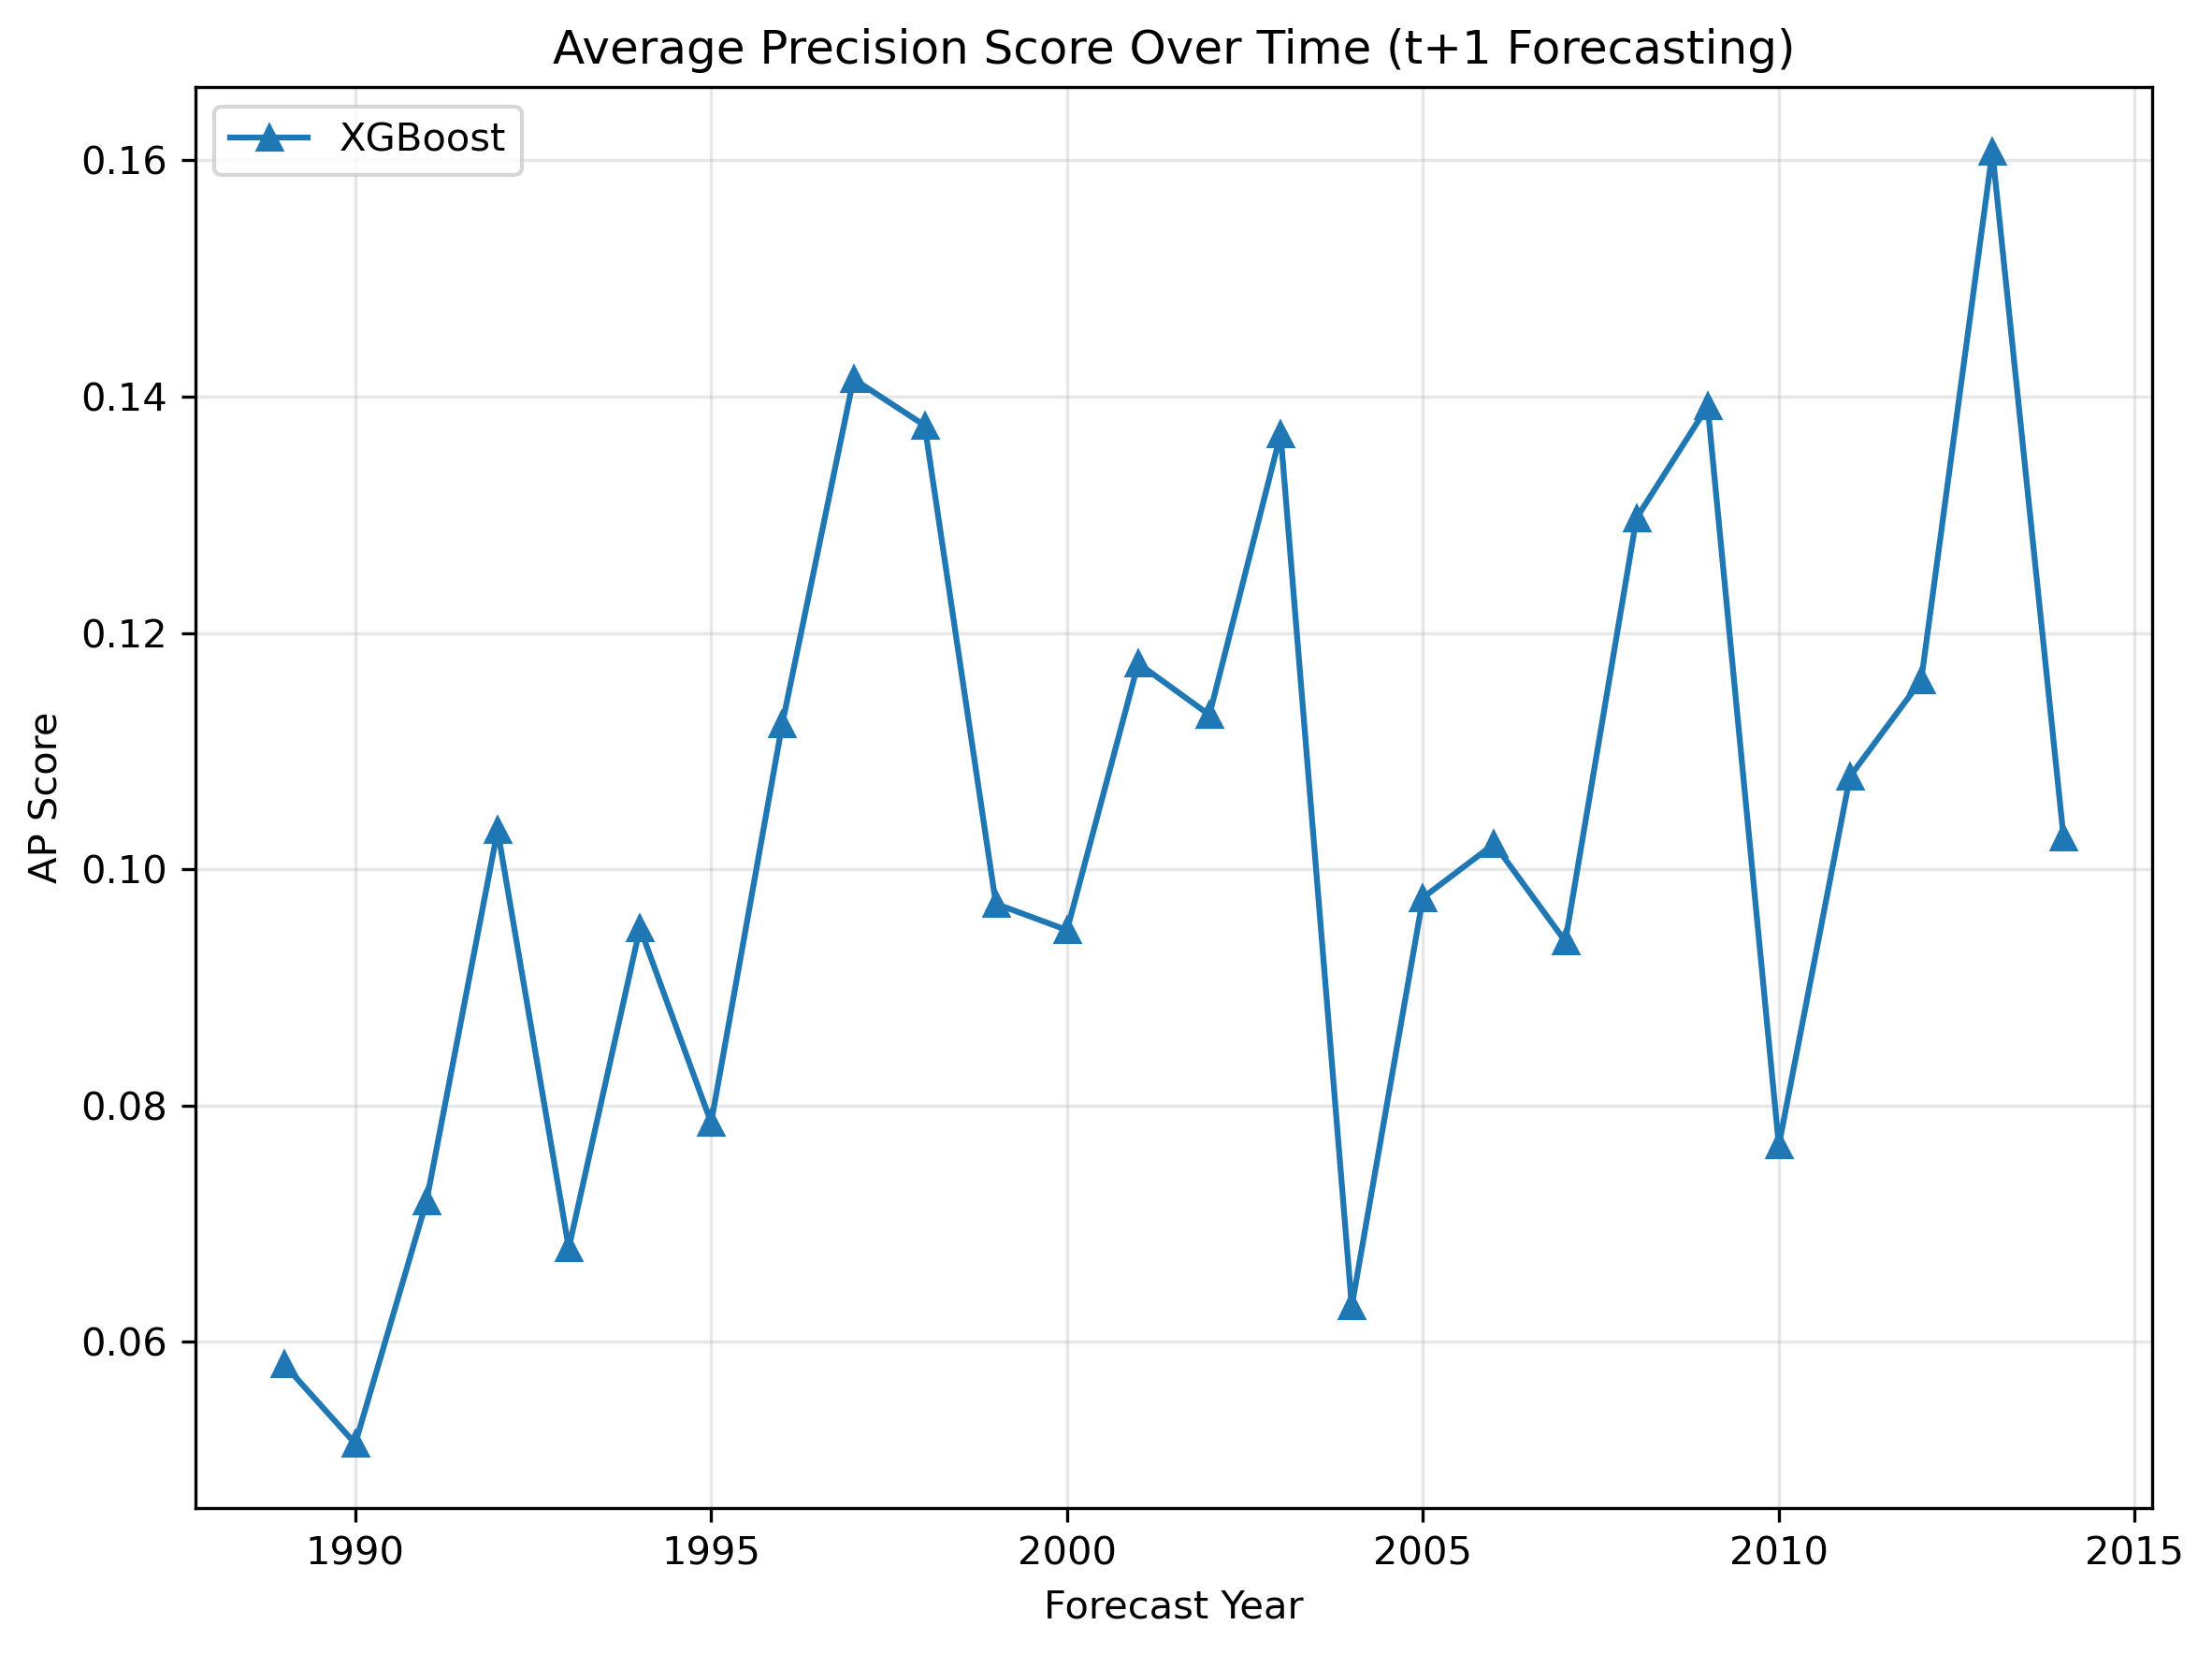

The data file committed next to this chart (first rows):
year, xgb_ap_score
1989, 0.0581
1990, 0.05139
1991, 0.07187
1992, 0.1033
1993, 0.06793
1994, 0.09504
1995, 0.07855
1996, 0.1123
1997, 0.1415
1998, 0.1376
1999, 0.09708
2000, 0.09485
2001, 0.1174
2002, 0.1131
2003, 0.1368
2004, 0.063
2005, 0.09759
2006, 0.1021
2007, 0.0939
2008, 0.1297
2009, 0.1392
2010, 0.07662
2011, 0.1079
2012, 0.116
2013, 0.1607
2014, 0.1027
